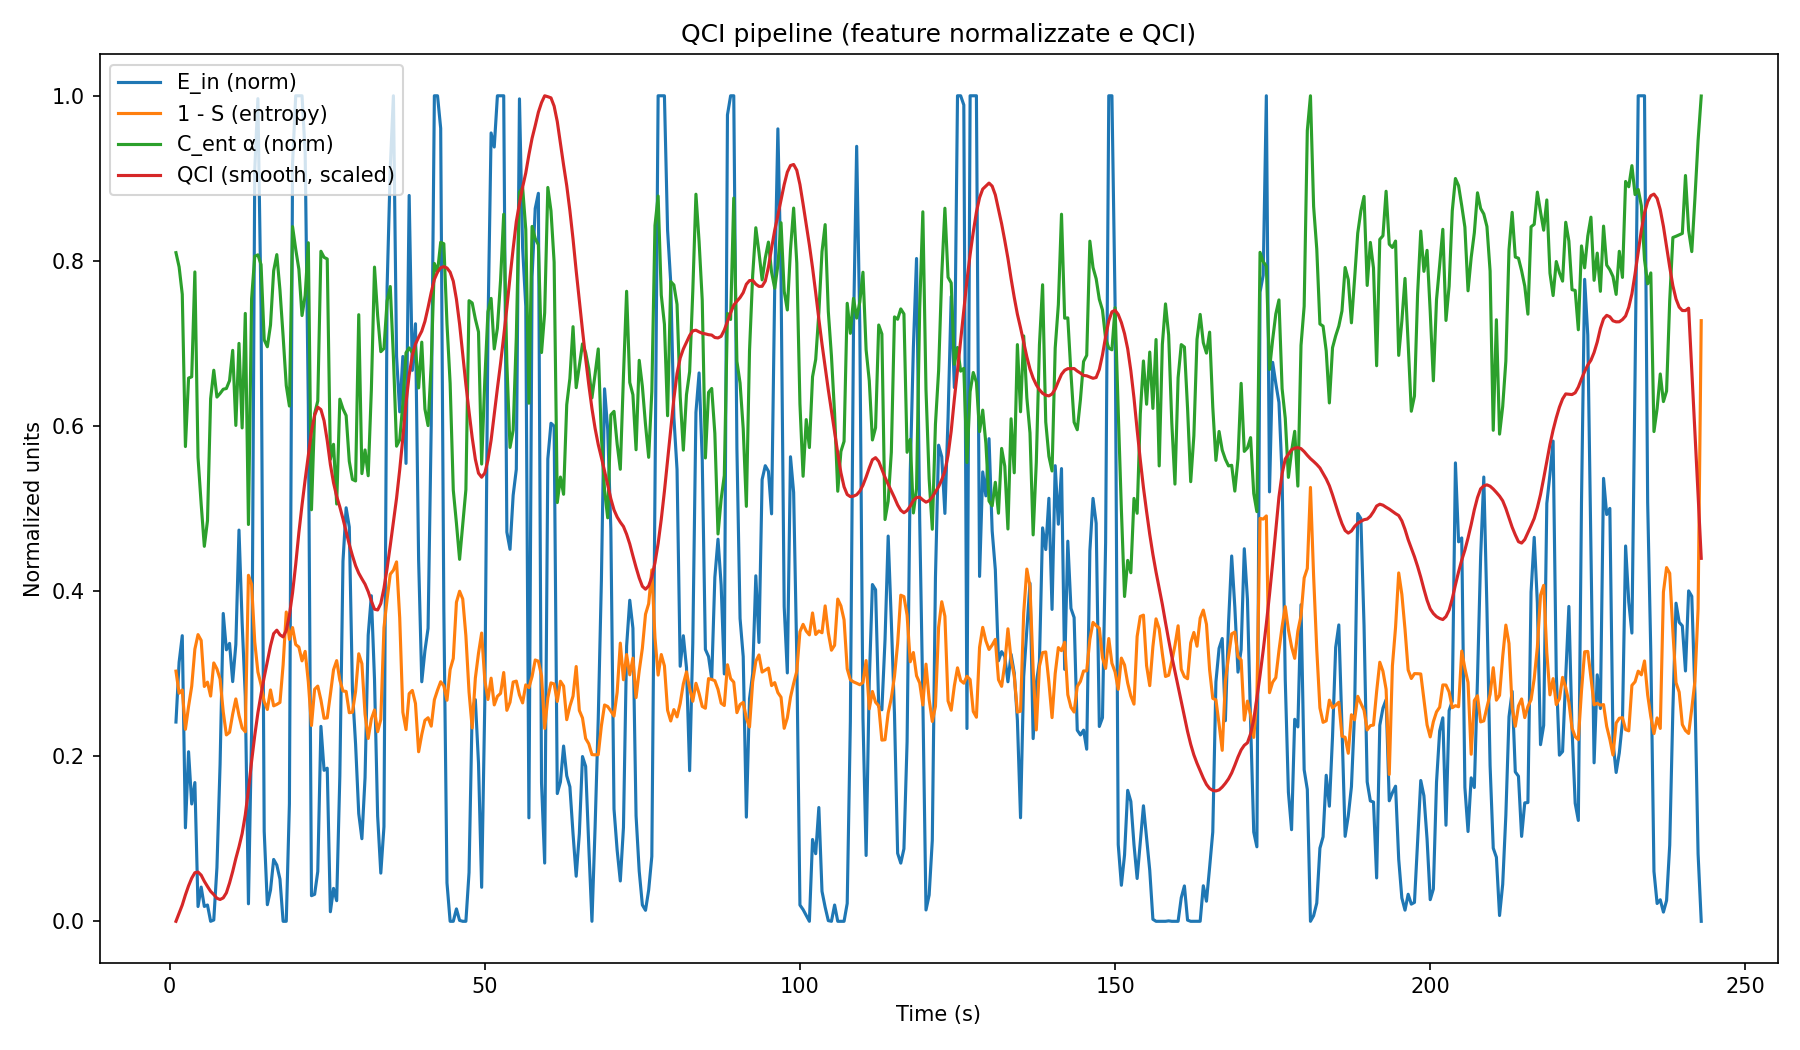

Source data for this figure (header and first rows):
time_s, E_in_raw, E_in_norm, S_entropy, S_entropy_norm, C_ent_alpha, C_ent_alpha_norm, dQCI_dt, QCI, QCI_smooth
0.998, 0.000000, 0.2414, 0.697, 0.697, 0.81, 0.81, 0.3544, 0.000000, 0.154
1.498, 0.000000, 0.3138, 0.7237, 0.7237, 0.7927, 0.7927, 0.3652, 0.1772, 0.2047
1.998, 0.000000, 0.346, 0.7198, 0.7198, 0.7595, 0.7595, 0.3498, 0.3598, 0.2572
2.498, 0.000000, 0.1133, 0.7674, 0.7674, 0.5751, 0.5751, -0.1326, 0.5347, 0.3212
2.998, 0.000000, 0.2054, 0.7397, 0.7397, 0.6581, 0.6581, 0.07691, 0.4684, 0.3785
3.498, 0.000000, 0.1421, 0.7152, 0.7152, 0.6596, 0.6596, 0.03574, 0.5069, 0.4272
3.998, 0.000000, 0.1681, 0.6703, 0.6703, 0.7866, 0.7866, 0.2319, 0.5247, 0.4613
4.498, 0.000000, 0.0179, 0.6527, 0.6527, 0.5618, 0.5618, -0.137, 0.6407, 0.4657
4.998, 0.000000, 0.04145, 0.6598, 0.6598, 0.5055, 0.5055, -0.17, 0.5722, 0.4461
5.498, 0.000000, 0.018, 0.7155, 0.7155, 0.4542, 0.4542, -0.292, 0.4872, 0.4072
5.998, 0.000000, 0.01974, 0.7103, 0.7103, 0.4852, 0.4852, -0.2394, 0.3412, 0.3745
6.498, 0.000000, 0.000000, 0.7272, 0.7272, 0.633, 0.633, -0.1163, 0.2214, 0.3435
6.998, 0.000000, 0.001584, 0.687, 0.687, 0.6676, 0.6676, -0.03422, 0.1633, 0.3232
7.498, 0.000000, 0.06524, 0.6942, 0.6942, 0.635, 0.635, -0.008604, 0.1462, 0.2998
7.998, 0.000000, 0.1902, 0.7066, 0.7066, 0.6394, 0.6394, 0.1089, 0.1419, 0.2921
8.498, 0.000000, 0.3729, 0.7462, 0.7462, 0.6445, 0.6445, 0.2516, 0.1963, 0.3022
8.998, 0.000000, 0.3289, 0.7742, 0.7742, 0.6454, 0.6454, 0.1678, 0.3221, 0.3342
9.498, 0.000000, 0.3367, 0.7711, 0.7711, 0.6549, 0.6549, 0.1799, 0.406, 0.396
9.998, 0.000000, 0.2903, 0.7489, 0.7489, 0.6916, 0.6916, 0.1834, 0.4959, 0.4691
10.5, 0.000000, 0.3354, 0.7306, 0.7306, 0.6007, 0.6007, 0.1467, 0.5877, 0.5514
11, 0.000000, 0.4739, 0.7505, 0.7505, 0.7001, 0.7001, 0.3574, 0.661, 0.6253
11.5, 0.000000, 0.3615, 0.7659, 0.7659, 0.5976, 0.5976, 0.1093, 0.8397, 0.7089
12, 0.000000, 0.2726, 0.7704, 0.7704, 0.7363, 0.7363, 0.1491, 0.8943, 0.8275
12.5, 0.000000, 0.02124, 0.5809, 0.5809, 0.4807, 0.4807, -0.1758, 0.9689, 0.9855
13, 0.000000, 0.2293, 0.5918, 0.5918, 0.7539, 0.7539, 0.3033, 0.881, 1.166
13.5, 0.000000, 0.9099, 0.6615, 0.6615, 0.8056, 0.8056, 0.9507, 1.033, 1.329
14, 0.000000, 0.9965, 0.698, 0.698, 0.8073, 0.8073, 0.955, 1.508, 1.473
14.5, 0.000000, 0.7423, 0.7134, 0.7134, 0.7955, 0.7955, 0.6259, 1.985, 1.59
15, 0.000000, 0.109, 0.7339, 0.7339, 0.7044, 0.7044, -0.1503, 2.298, 1.698
15.5, 0.000000, 0.02012, 0.7434, 0.7434, 0.696, 0.696, -0.2496, 2.223, 1.796
16, 0.000000, 0.03777, 0.7197, 0.7197, 0.7223, 0.7223, -0.1695, 2.098, 1.897
16.5, 0.000000, 0.07493, 0.739, 0.739, 0.788, 0.788, -0.07747, 2.014, 1.974
17, 0.000000, 0.06815, 0.7373, 0.7373, 0.8076, 0.8076, -0.05902, 1.975, 1.996
17.5, 0.000000, 0.05105, 0.7349, 0.7349, 0.7647, 0.7647, -0.1136, 1.945, 1.967
18, 0.000000, 0.000000, 0.6895, 0.6895, 0.7088, 0.7088, -0.1695, 1.889, 1.953
18.5, 0.000000, 0.000000, 0.6253, 0.6253, 0.649, 0.649, -0.1567, 1.804, 1.994
19, 0.000000, 0.1425, 0.6586, 0.6586, 0.6242, 0.6242, -0.06451, 1.725, 2.091
19.5, 0.000000, 0.9183, 0.6442, 0.6442, 0.8415, 0.8415, 0.9463, 1.693, 2.233
20, 0.000000, 1, 0.6648, 0.6648, 0.8142, 0.8142, 0.9328, 2.166, 2.412
20.5, 0.000000, 1, 0.6678, 0.6678, 0.7899, 0.7899, 0.8588, 2.633, 2.613
21, 0.000000, 1, 0.6845, 0.6845, 0.7338, 0.7338, 0.7431, 3.062, 2.787
21.5, 0.000000, 0.931, 0.673, 0.673, 0.7581, 0.7581, 0.6727, 3.434, 2.949
22, 0.000000, 0.6251, 0.71, 0.71, 0.822, 0.822, 0.3601, 3.77, 3.1
22.5, 0.000000, 0.03104, 0.7628, 0.7628, 0.4986, 0.4986, -0.6282, 3.95, 3.254
23, 0.000000, 0.0327, 0.7189, 0.7189, 0.6149, 0.6149, -0.4349, 3.636, 3.356
23.5, 0.000000, 0.06033, 0.7151, 0.7151, 0.6303, 0.6303, -0.3663, 3.419, 3.407
24, 0.000000, 0.2361, 0.7319, 0.7319, 0.8116, 0.8116, -0.007645, 3.235, 3.392
24.5, 0.000000, 0.1829, 0.7541, 0.7541, 0.8043, 0.8043, -0.09007, 3.232, 3.321
25, 0.000000, 0.1855, 0.7536, 0.7536, 0.8023, 0.8023, -0.08442, 3.187, 3.195
25.5, 0.000000, 0.0116, 0.725, 0.725, 0.5595, 0.5595, -0.4683, 3.144, 3.044
26, 0.000000, 0.03988, 0.6953, 0.6953, 0.5778, 0.5778, -0.3686, 2.91, 2.929
26.5, 0.000000, 0.02497, 0.6842, 0.6842, 0.5055, 0.5055, -0.4264, 2.726, 2.842
27, 0.000000, 0.1758, 0.708, 0.708, 0.6325, 0.6325, -0.151, 2.513, 2.776
27.5, 0.000000, 0.4362, 0.721, 0.721, 0.6208, 0.6208, 0.09222, 2.437, 2.7
28, 0.000000, 0.5009, 0.7215, 0.7215, 0.6126, 0.6126, 0.1437, 2.483, 2.618
28.5, 0.000000, 0.4776, 0.7473, 0.7473, 0.5572, 0.5572, 0.03199, 2.555, 2.538
29, 0.000000, 0.28, 0.7467, 0.7467, 0.5353, 0.5353, -0.1885, 2.571, 2.467
29.5, 0.000000, 0.2144, 0.7214, 0.7214, 0.5334, 0.5334, -0.2213, 2.477, 2.404
30, 0.000000, 0.1304, 0.6759, 0.6759, 0.7348, 0.7348, -0.04733, 2.366, 2.357
30.5, 0.000000, 0.1, 0.6879, 0.6879, 0.5423, 0.5423, -0.2798, 2.343, 2.321
... 425 more rows
